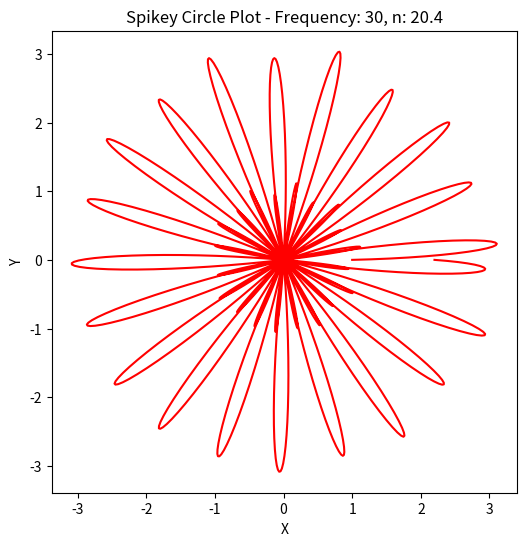

This chart was generated by the following Python code: (Note: this script raises an exception after producing the figure.)
import numpy as np
import matplotlib.pyplot as plt
from matplotlib.colors import LinearSegmentedColormap, Normalize
from matplotlib.cm import ScalarMappable

def plot_spikey_circle_with_matplotlib(frequency, n):
    # Number of points to draw the circle
    points = 1000
    theta = np.linspace(0, 2*np.pi, points)
    
    # Base radius of the circle
    r_base = 1
    
    # Adjust these parameters to control the appearance of spikes
    alpha = 0.1 * n  # Spike amplitude grows with n
    k = n  # Spike frequency grows with n
    
    # Calculate the radius for each point with additional sinusoidal modulation
    r = r_base + alpha * np.sin(k * theta) + 0.1 * np.sin(frequency * theta)
    
    # Convert polar coordinates to Cartesian coordinates for plotting
    x = r * np.cos(theta)
    y = r * np.sin(theta)
    
    # Custom colormap: green to blue to red
    cdict = {
        'red':   ((0.0, 0.0, 0.0), (0.5, 0.0, 0.0), (1.0, 1.0, 1.0)),
        'green': ((0.0, 1.0, 1.0), (0.5, 0.0, 0.0), (1.0, 0.0, 0.0)),
        'blue':  ((0.0, 0.0, 0.0), (0.5, 1.0, 1.0), (1.0, 0.0, 0.0))
    }
    custom_cmap = LinearSegmentedColormap('CustomCmap', segmentdata=cdict)
    
    # Color scale from green (n=0) to blue to red (n=20)
    norm = Normalize(vmin=0, vmax=20)
    mappable = ScalarMappable(norm=norm, cmap=custom_cmap)
    color = mappable.to_rgba(n)
    
    # Create the plot
    plt.figure(figsize=(6,6))
    plt.plot(x, y, color=color)
    plt.title(f'Spikey Circle Plot - Frequency: {frequency}, n: {n}')
    plt.xlabel('X')
    plt.ylabel('Y')
    plt.axis('equal')  # Equal scaling for both axes
    plt.colorbar(mappable, label='n value', extend='both')
    
    # Display the plot
    plt.show()

# Example usage:
plot_spikey_circle_with_matplotlib(30, 20.4)
